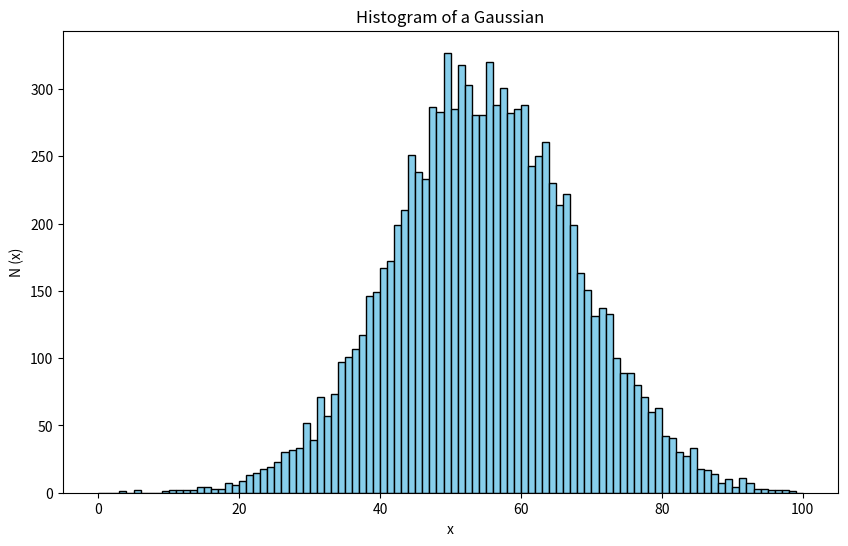
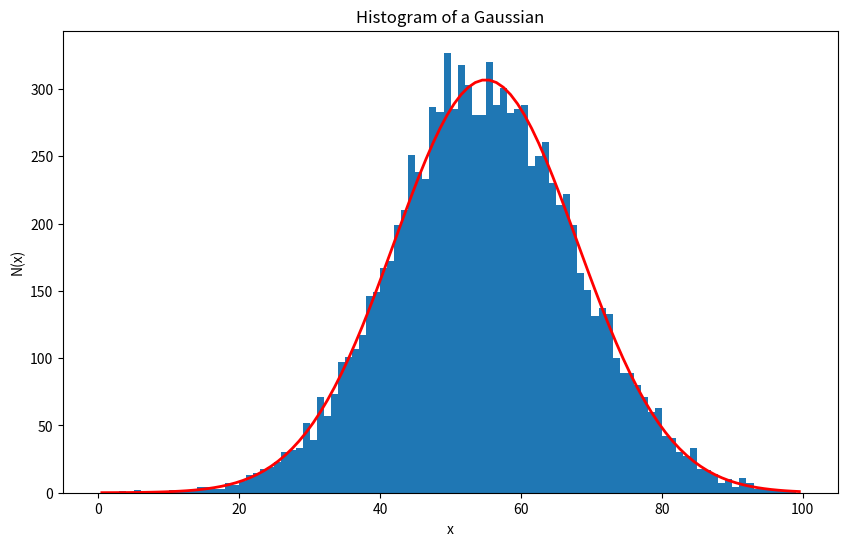

These figures' Python source, in order:
#!/usr/bin/env python
# coding: utf-8

# In[31]:


# Isabella Alvarez
# HW 4
# September 16, 2026


# In[32]:


import numpy as np
import matplotlib.pyplot as plt


# In[33]:


print("Problem 2(a):")

N = 10000    # 10,000 draws

# Population Parameters
mu, sigma = 55, 13

# Random Generation code
sample = np.random.normal( mu, sigma, N )

print ( f" Generated {N} random draws from Gaussian distribution" )
print ( f" Parameters: Mean (mu) = {mu}, Standard Deviation (sigma) = {sigma}" )


# In[34]:


print("Problem 2(b):")

bins = np.arange( 0, 101, 1 )  # bins from x=0 to 100 with a width of 1 unit

# Plotting
plt.figure(figsize = (10, 6))
plt.hist(sample, bins, color = "skyblue", edgecolor = "black")
plt.xlabel("x")
plt.ylabel("N (x)")
plt.title("Histogram of a Gaussian")

# Saving graph 
plt.savefig('hw4_ialvarez27_problem2b_graph1.png', dpi = 300)

plt.show()


# In[36]:


print("Problem 2(c):")

bin_center = np.arange(0.5, 100., 1) # evaluating at the center of each bin

# The Gaussian
gaussian = ( 1/ (sigma * np.sqrt (2 * np.pi))) * np.exp(-(bin_center-mu)**2 / (2 * (sigma**2)))

# Converting the probability into expected counts
expected = N * gaussian 

# Plotting the histogram
plt.figure(figsize = (10, 6))
plt.hist(sample, bins)

# Overplotting the histogram
plt.plot( bin_center, expected, linewidth = 2, color = "red")
plt.xlabel("x")
plt.ylabel("N(x)")
plt.title("Histogram of a Gaussian")

# Saving graph
plt.savefig('hw4_ialvarez27_problem2c_graph1.png', dpi = 300)

plt.show()


# In[ ]:
